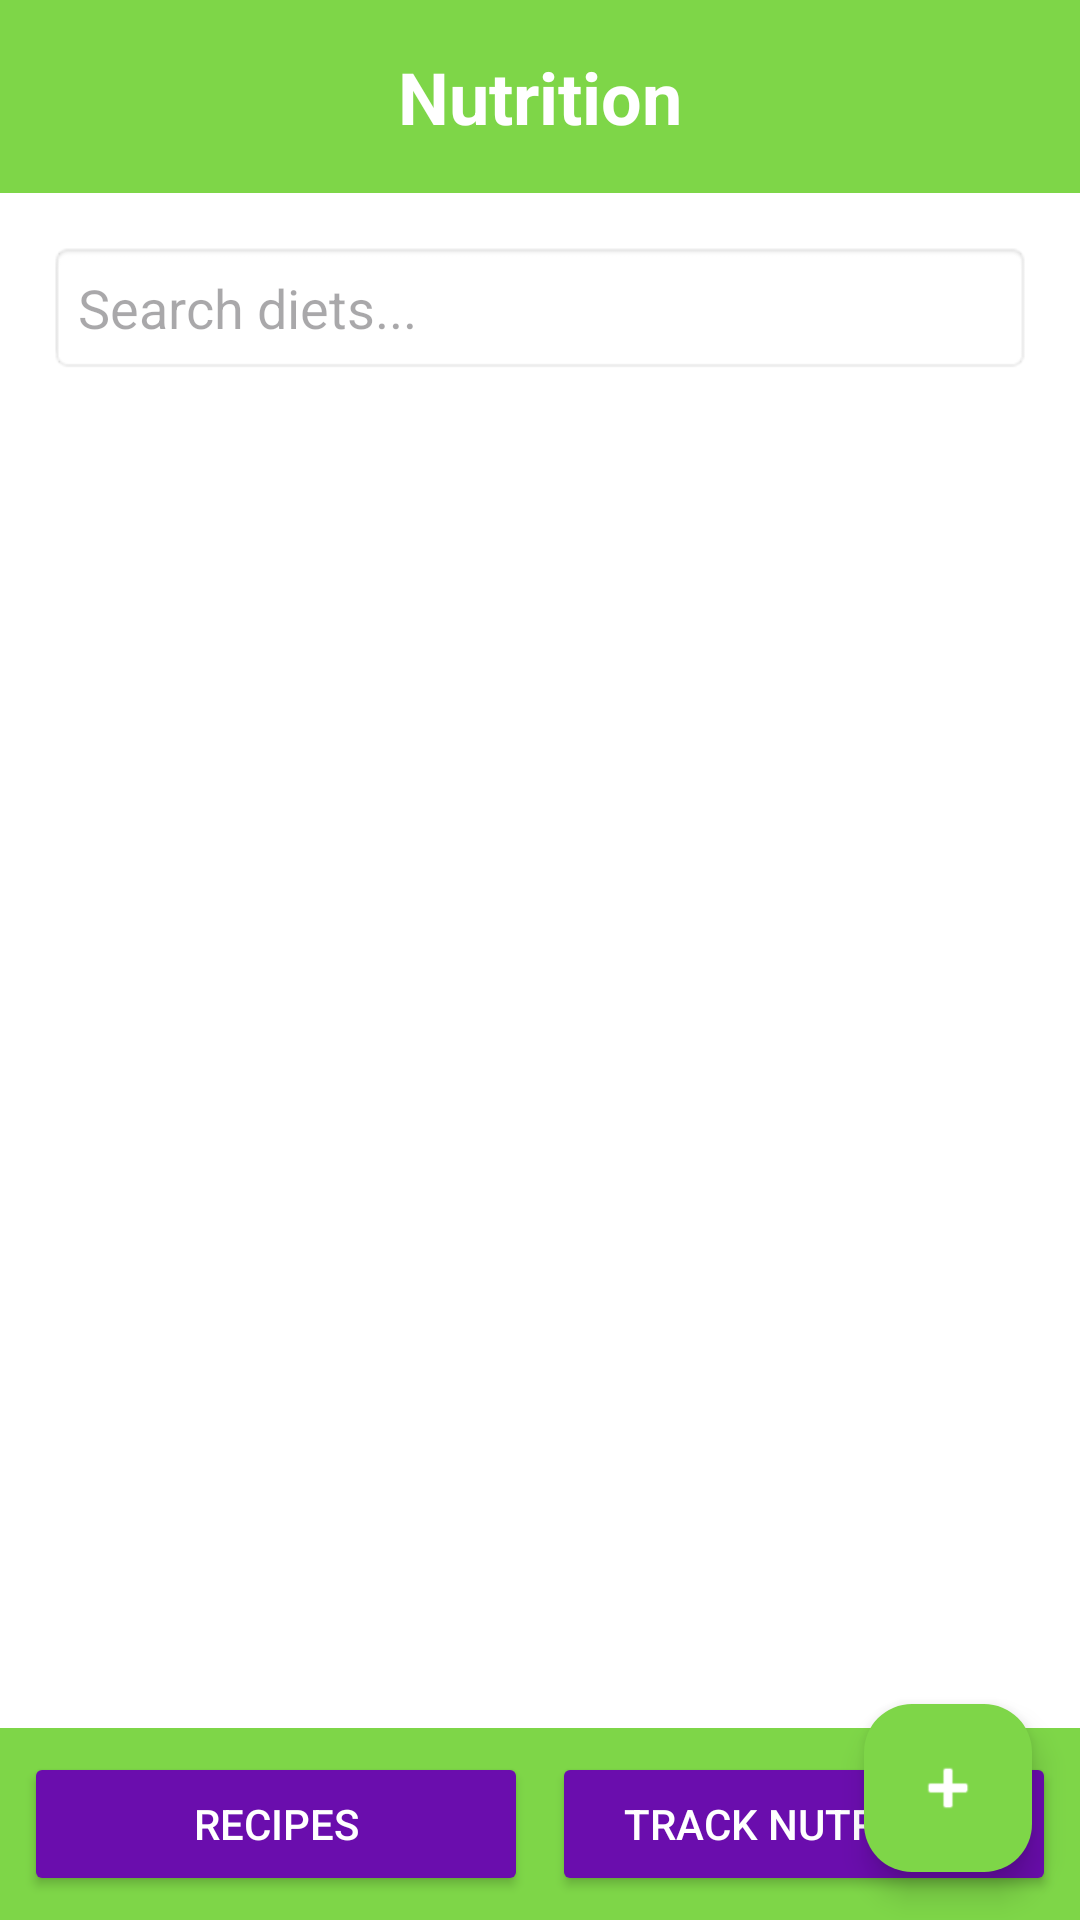

Here is an Android app screen rendered from its layout file. Give the layout XML and the strings, colors and styles it references.
<!-- AndroidManifest.xml: application theme Theme.Dinhduong -->
<!-- res/layout/activity_main.xml -->
<?xml version="1.0" encoding="utf-8"?>
<RelativeLayout xmlns:android="http://schemas.android.com/apk/res/android"
    xmlns:app="http://schemas.android.com/apk/res-auto"
    android:layout_width="match_parent"
    android:layout_height="match_parent"
    android:background="#FFFFFF">

    <TextView
        android:layout_width="match_parent"
        android:layout_height="wrap_content"
        android:text="@string/nutrition"
        android:textSize="24sp"
        android:textStyle="bold"
        android:background="#7ED648"
        android:padding="16dp"
        android:textColor="#FFFFFF"
        android:layout_alignParentTop="true"
        android:gravity="center"
        android:id="@+id/textViewHeader"/>

    <EditText
        android:id="@+id/editTextSearch"
        android:layout_width="match_parent"
        android:layout_height="wrap_content"
        android:hint="@string/search_diets"
        android:layout_below="@id/textViewHeader"
        android:layout_margin="16dp"
        android:background="@android:drawable/editbox_background"
        android:padding="10dp"/>

    <androidx.recyclerview.widget.RecyclerView
        android:id="@+id/recyclerViewDiets"
        android:layout_width="match_parent"
        android:layout_height="0dp"
        android:layout_below="@id/editTextSearch"
        android:layout_above="@id/footerLayout"
        android:layout_margin="16dp"/>

    <LinearLayout
        android:id="@+id/footerLayout"
        android:layout_width="match_parent"
        android:layout_height="wrap_content"
        android:orientation="horizontal"
        android:background="#7ED648"
        android:padding="8dp"
        android:layout_alignParentBottom="true">

        <Button
            android:id="@+id/buttonRecipes"
            android:layout_width="0dp"
            android:layout_weight="1"
            android:layout_height="wrap_content"
            android:text="@string/recipes"
            android:backgroundTint="#6A0DAD"
            android:textColor="#FFFFFF"
            android:layout_marginEnd="8dp"/>

        <Button
            android:id="@+id/buttonTrackNutrition"
            android:layout_width="0dp"
            android:layout_weight="1"
            android:layout_height="wrap_content"
            android:text="@string/track_nutrition"
            android:backgroundTint="#6A0DAD"
            android:textColor="#FFFFFF"/>
    </LinearLayout>

    <com.google.android.material.floatingactionbutton.FloatingActionButton
        android:id="@+id/fabAddDiet"
        android:layout_width="wrap_content"
        android:layout_height="wrap_content"
        android:layout_alignParentEnd="true"
        android:layout_alignParentBottom="true"
        android:layout_margin="16dp"
        android:src="@android:drawable/ic_input_add"
        app:backgroundTint="#7ED648"
        app:tint="#FFFFFF"/>

</RelativeLayout>
<!-- resources referenced by this layout -->
<resources>
  <string name="nutrition">Nutrition</string>
  <string name="recipes">Recipes</string>
  <string name="search_diets">Search diets...</string>
  <string name="track_nutrition">Track Nutrition</string>
  <style name="Theme.Dinhduong" parent="Base.Theme.Dinhduong" />
  <style name="Base.Theme.Dinhduong" parent="Theme.Material3.DayNight.NoActionBar">
          
          
      </style>
</resources>
